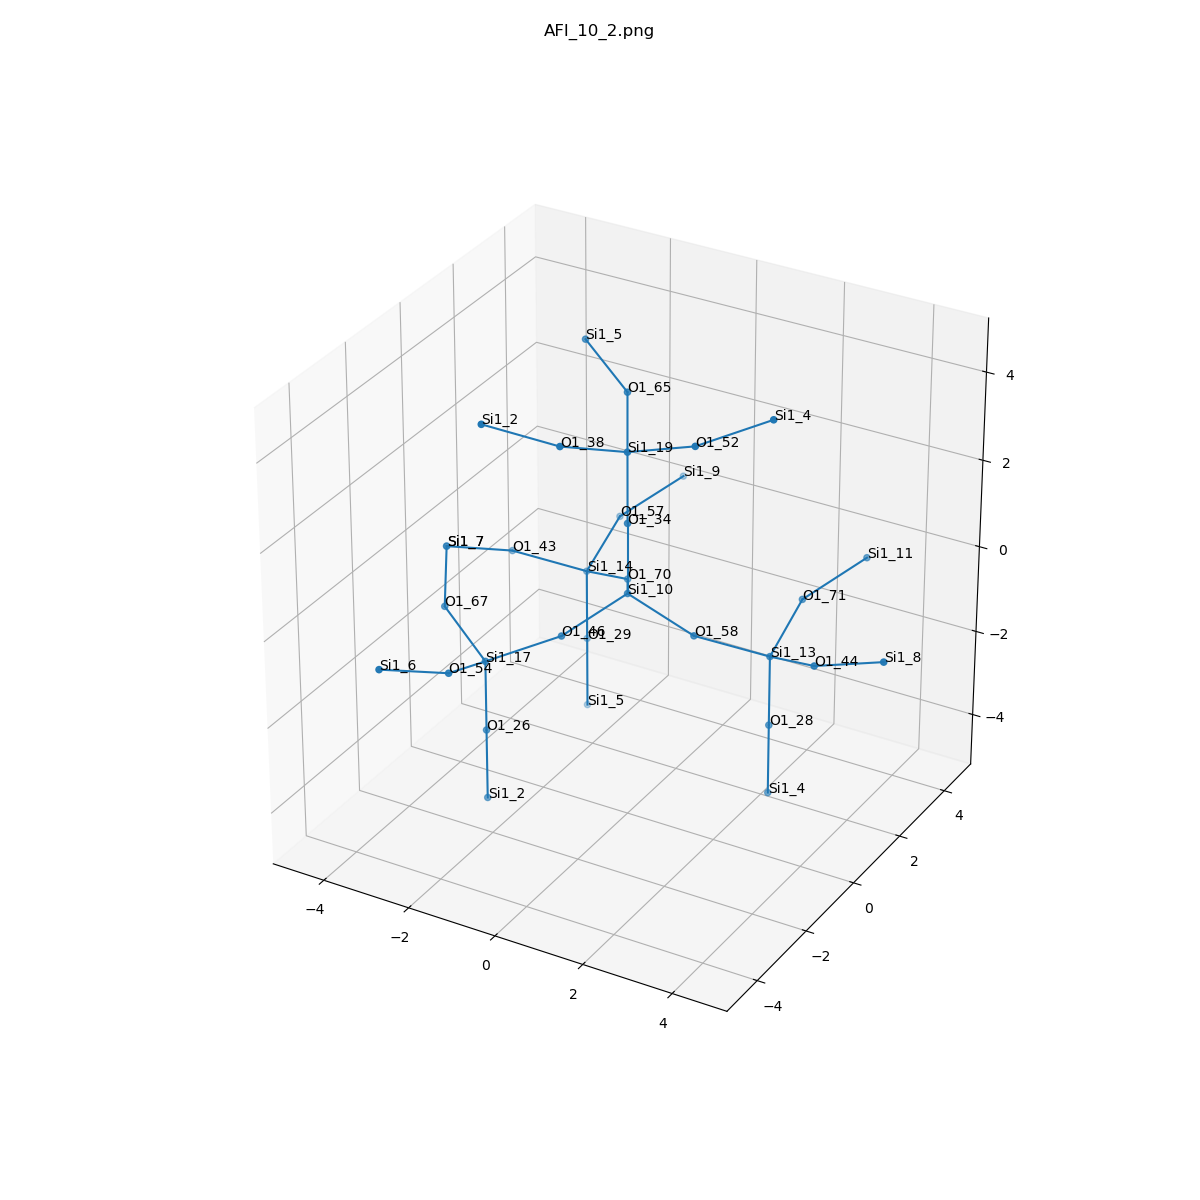

Data behind this chart, as committed beside it:
, neighbor_num, isite, atom, x, y, z, front_index
0, 0, 10, Si1, 0.0, 0.0, 0.0, 
1, 1, 34, O1, 5.551115123125783e-17, 0.0, 1.608, 0.0
2, 1, 46, O1, -0.7519, -1.316, -0.5377, 0.0
3, 1, 58, O1, 1.518, 0.0, -0.5363, 0.0
4, 1, 70, O1, -0.7577, 1.314, -0.5373, 0.0
5, 2, 19, Si1, -0.001766, -0.0005307, 3.216, 1.0
6, 2, 17, Si1, -2.02, -2.146, -1.076, 2.0
7, 2, 13, Si1, 2.785, 0.8371, -1.073, 3.0
8, 2, 14, Si1, -2.115, 1.991, -1.075, 4.0
9, 3, 65, O1, -0.7601, 1.313, 3.753, 5.0
10, 3, 38, O1, -0.7542, -1.317, 3.752, 5.0
11, 3, 52, O1, 1.516, -0.0007079, 3.754, 5.0
12, 3, 26, O1, -2.02, -2.147, -2.684, 6.0
13, 3, 67, O1, -3.378, -1.469, -0.5392, 6.0
14, 3, 54, O1, -1.929, -3.662, -0.5388, 6.0
15, 3, 44, O1, 4.138, 0.1535, -0.5348, 7.0
16, 3, 28, O1, 2.785, 0.8371, -2.68, 7.0
17, 3, 71, O1, 2.693, 2.351, -0.5352, 7.0
18, 3, 57, O1, -2.207, 3.507, -0.5377, 8.0
19, 3, 43, O1, -3.384, 1.161, -0.5388, 8.0
20, 3, 29, O1, -2.114, 1.993, -2.683, 8.0
21, 4, 5, Si1, -2.118, 1.991, 4.289, 9.0
22, 4, 2, Si1, -2.023, -2.147, 4.289, 10.0
23, 4, 4, Si1, 2.782, 0.8363, 4.292, 11.0
24, 4, 2, Si1, -2.018, -2.146, -4.291, 12.0
25, 4, 7, Si1, -4.136, -0.1553, -0.002296, 13.0
26, 4, 6, Si1, -2.688, -4.977, -0.002297, 14.0
27, 4, 8, Si1, 5.654, 0.1602, 0.003131, 15.0
28, 4, 4, Si1, 2.787, 0.8377, -4.288, 16.0
29, 4, 11, Si1, 3.452, 3.664, 0.0025, 17.0
30, 4, 9, Si1, -1.448, 4.821, 7.961659380661956e-07, 18.0
31, 4, 7, Si1, -4.136, -0.1553, -0.002296, 19.0
32, 4, 5, Si1, -2.113, 1.992, -4.291, 20.0
